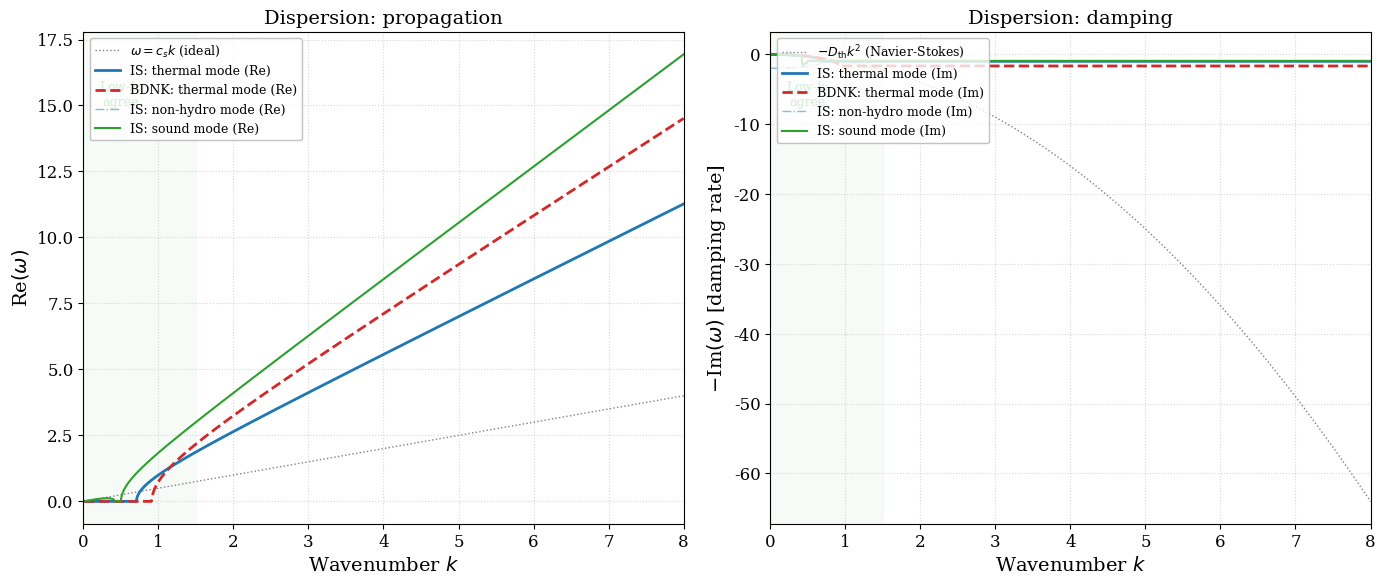

Source code (Python): (Note: this script raises an exception after producing the figure.)
#!/usr/bin/env python3
"""
BDNK vs Israel-Stewart dispersion relations for thermal (diffusion) mode.

Israel-Stewart (IS): 2nd-order theory with relaxation time tau_pi.
    Dispersion relation is 5th-order in omega (3 hydro + 2 relaxation modes).

BDNK: 1st-order causal theory (Bemfica-Disconzi-Noronha-Kovtun).
    Dispersion relation is 3rd-order in omega (only physical modes).

Both agree at long wavelengths (small k), diverge at short wavelengths (large k).

Model dispersion relations (longitudinal sector):

IS:  tau_pi omega^2 - i omega - D_th k^2 = 0   (thermal / shear sector)
     Plus additional relaxation modes at omega ~ -i/tau_pi.

BDNK: -i omega - D_th k^2 / (1 + i tau_bdnk omega) = 0
       => omega^2 + i omega / tau_bdnk - D_th k^2 / tau_bdnk = 0

Reference: Chapters X-XIV of the relativistic instability monograph.
"""

import warnings
import numpy as np
warnings.filterwarnings("ignore", category=RuntimeWarning)
import matplotlib
matplotlib.use("Agg")
import matplotlib.pyplot as plt

# ── Professional styling ──────────────────────────────────────────────
plt.rcParams.update({
    "text.usetex": False,
    "font.family": "serif",
    "font.size": 12,
    "axes.labelsize": 14,
    "axes.titlesize": 14,
    "legend.fontsize": 11,
    "xtick.labelsize": 12,
    "ytick.labelsize": 12,
    "figure.figsize": (8, 6),
    "figure.dpi": 150,
    "savefig.dpi": 300,
    "savefig.bbox": "tight",
})

# ── Parameters ────────────────────────────────────────────────────────
D_th = 1.0        # thermal diffusivity (normalised)
tau_is = 0.5      # IS relaxation time
tau_bdnk = 0.3    # BDNK characteristic time scale
cs = 0.5          # sound speed (c = 1)

k = np.linspace(0.01, 8, 1000)

# ── IS dispersion: thermal/diffusion mode ─────────────────────────────
# Shear/diffusion sector:  tau omega^2 - i omega - D k^2 = 0
# omega = (i +/- sqrt(-1 + 4 tau D k^2)) / (2 tau)
# The physical (hydrodynamic) mode at small k: omega ~ -i D k^2
disc_is = -1.0 + 4.0 * tau_is * D_th * k**2
omega_is_im = np.where(disc_is < 0,
                       (1.0 - np.sqrt(-disc_is)) / (2.0 * tau_is),
                       1.0 / (2.0 * tau_is))
omega_is_re = np.where(disc_is >= 0,
                       np.sqrt(disc_is) / (2.0 * tau_is),
                       0.0)
# Non-hydrodynamic (relaxation) mode
omega_is_nh_im = np.where(disc_is < 0,
                          (1.0 + np.sqrt(-disc_is)) / (2.0 * tau_is),
                          1.0 / (2.0 * tau_is))
omega_is_nh_re = np.where(disc_is >= 0,
                          -np.sqrt(disc_is) / (2.0 * tau_is),
                          0.0)

# ── BDNK dispersion: thermal mode ────────────────────────────────────
# omega^2 + (i / tau_bdnk) omega - D k^2 / tau_bdnk = 0
disc_bdnk = -1.0 / tau_bdnk**2 + 4.0 * D_th * k**2 / tau_bdnk
omega_bdnk_im = np.where(disc_bdnk < 0,
                         (1.0 / tau_bdnk - np.sqrt(-disc_bdnk)) / 2.0,
                         1.0 / (2.0 * tau_bdnk))
omega_bdnk_re = np.where(disc_bdnk >= 0,
                          np.sqrt(disc_bdnk) / 2.0,
                          0.0)

# ── Sound mode (for reference): omega = +/- cs k ─────────────────────
omega_sound_re = cs * k

# ── IS: 5th-order polynomial (sound + thermal + 2 relaxation) ────────
# Sound modes in IS:  tau omega^3 + i omega^2 - (cs^2 + D/tau) k^2 omega - i cs^2 k^2 = 0
# We solve numerically for the full sound sector
omega_is_sound_re = np.zeros_like(k)
omega_is_sound_im = np.zeros_like(k)
for idx, kk in enumerate(k):
    # Coefficients: tau * w^3 + i w^2 - (cs^2 + D/tau)*k^2 * w - i cs^2 k^2 = 0
    # Let w = -i * z  => solve in z
    # tau * (-i)^3 z^3 + i (-i)^2 z^2 - (cs^2 + D/tau) k^2 (-i z) - i cs^2 k^2 = 0
    # i tau z^3 - i z^2 + i (cs^2 + D/tau) k^2 z - i cs^2 k^2 = 0
    # tau z^3 - z^2 + (cs^2 + D/tau) k^2 z - cs^2 k^2 = 0
    coeffs = [tau_is,
              -1.0,
              (cs**2 + D_th / tau_is) * kk**2,
              -cs**2 * kk**2]
    roots = np.roots(coeffs)
    # omega = -i z  => Im(omega) = -Re(z), Re(omega) = Im(z)
    # Pick the mode closest to cs * k in Re(omega)
    omega_roots = 1j * roots  # omega = -i * z => but easier: omega = i * Im(z) - Re(z) ...
    # Actually omega = -i * z, so Re(omega) = Im(z), Im(omega) = -Re(z)
    re_parts = np.imag(roots)   # Re(omega)
    im_parts = -np.real(roots)  # Im(omega) (should be negative for damped)
    # Pick mode with largest |Re(omega)|
    idx_sound = np.argmax(np.abs(re_parts))
    omega_is_sound_re[idx] = np.abs(re_parts[idx_sound])
    omega_is_sound_im[idx] = im_parts[idx_sound]

# ── Plot ──────────────────────────────────────────────────────────────
fig, axes = plt.subplots(1, 2, figsize=(14, 6))

# Left panel: Real part of omega (propagation)
ax = axes[0]
ax.plot(k, omega_sound_re, ":", color="0.5", linewidth=1.0,
        label=r"$\omega = c_s k$ (ideal)")
ax.plot(k, omega_is_re, "-", color="#1f77b4", linewidth=2.0,
        label="IS: thermal mode (Re)")
ax.plot(k, omega_bdnk_re, "--", color="#d62728", linewidth=2.0,
        label="BDNK: thermal mode (Re)")
ax.plot(k, np.abs(omega_is_nh_re), "-.", color="#1f77b4", linewidth=1.0, alpha=0.5,
        label="IS: non-hydro mode (Re)")
ax.plot(k, omega_is_sound_re, "-", color="#2ca02c", linewidth=1.5,
        label="IS: sound mode (Re)")

ax.set_xlabel(r"Wavenumber $k$")
ax.set_ylabel(r"Re$(\omega)$")
ax.set_title("Dispersion: propagation")
ax.legend(loc="upper left", frameon=True, edgecolor="0.7", fontsize=9)
ax.set_xlim(0, 8)
ax.grid(True, linestyle=":", alpha=0.5)

# Right panel: Imaginary part (damping)
ax = axes[1]
ax.plot(k, -D_th * k**2, ":", color="0.5", linewidth=1.0,
        label=r"$-D_{\rm th} k^2$ (Navier-Stokes)")
ax.plot(k, -omega_is_im, "-", color="#1f77b4", linewidth=2.0,
        label="IS: thermal mode (Im)")
ax.plot(k, -omega_bdnk_im, "--", color="#d62728", linewidth=2.0,
        label="BDNK: thermal mode (Im)")
ax.plot(k, -omega_is_nh_im, "-.", color="#1f77b4", linewidth=1.0, alpha=0.5,
        label="IS: non-hydro mode (Im)")
ax.plot(k, omega_is_sound_im, "-", color="#2ca02c", linewidth=1.5,
        label="IS: sound mode (Im)")

ax.set_xlabel(r"Wavenumber $k$")
ax.set_ylabel(r"$-$Im$(\omega)$ [damping rate]")
ax.set_title("Dispersion: damping")
ax.legend(loc="upper left", frameon=True, edgecolor="0.7", fontsize=9)
ax.set_xlim(0, 8)
ax.grid(True, linestyle=":", alpha=0.5)

# Annotate agreement region
for a in axes:
    a.axvspan(0, 1.5, color="green", alpha=0.03)
    a.annotate("Low-$k$:\nagree", xy=(0.5, 0.85), xycoords=("data", "axes fraction"),
               fontsize=9, color="#2ca02c", ha="center")

fig.tight_layout()
fig.savefig("plots/fig_bdnk_vs_is.pdf")
fig.savefig("plots/fig_bdnk_vs_is.png")
print("Saved  plots/fig_bdnk_vs_is.pdf  and  plots/fig_bdnk_vs_is.png")
plt.close(fig)
